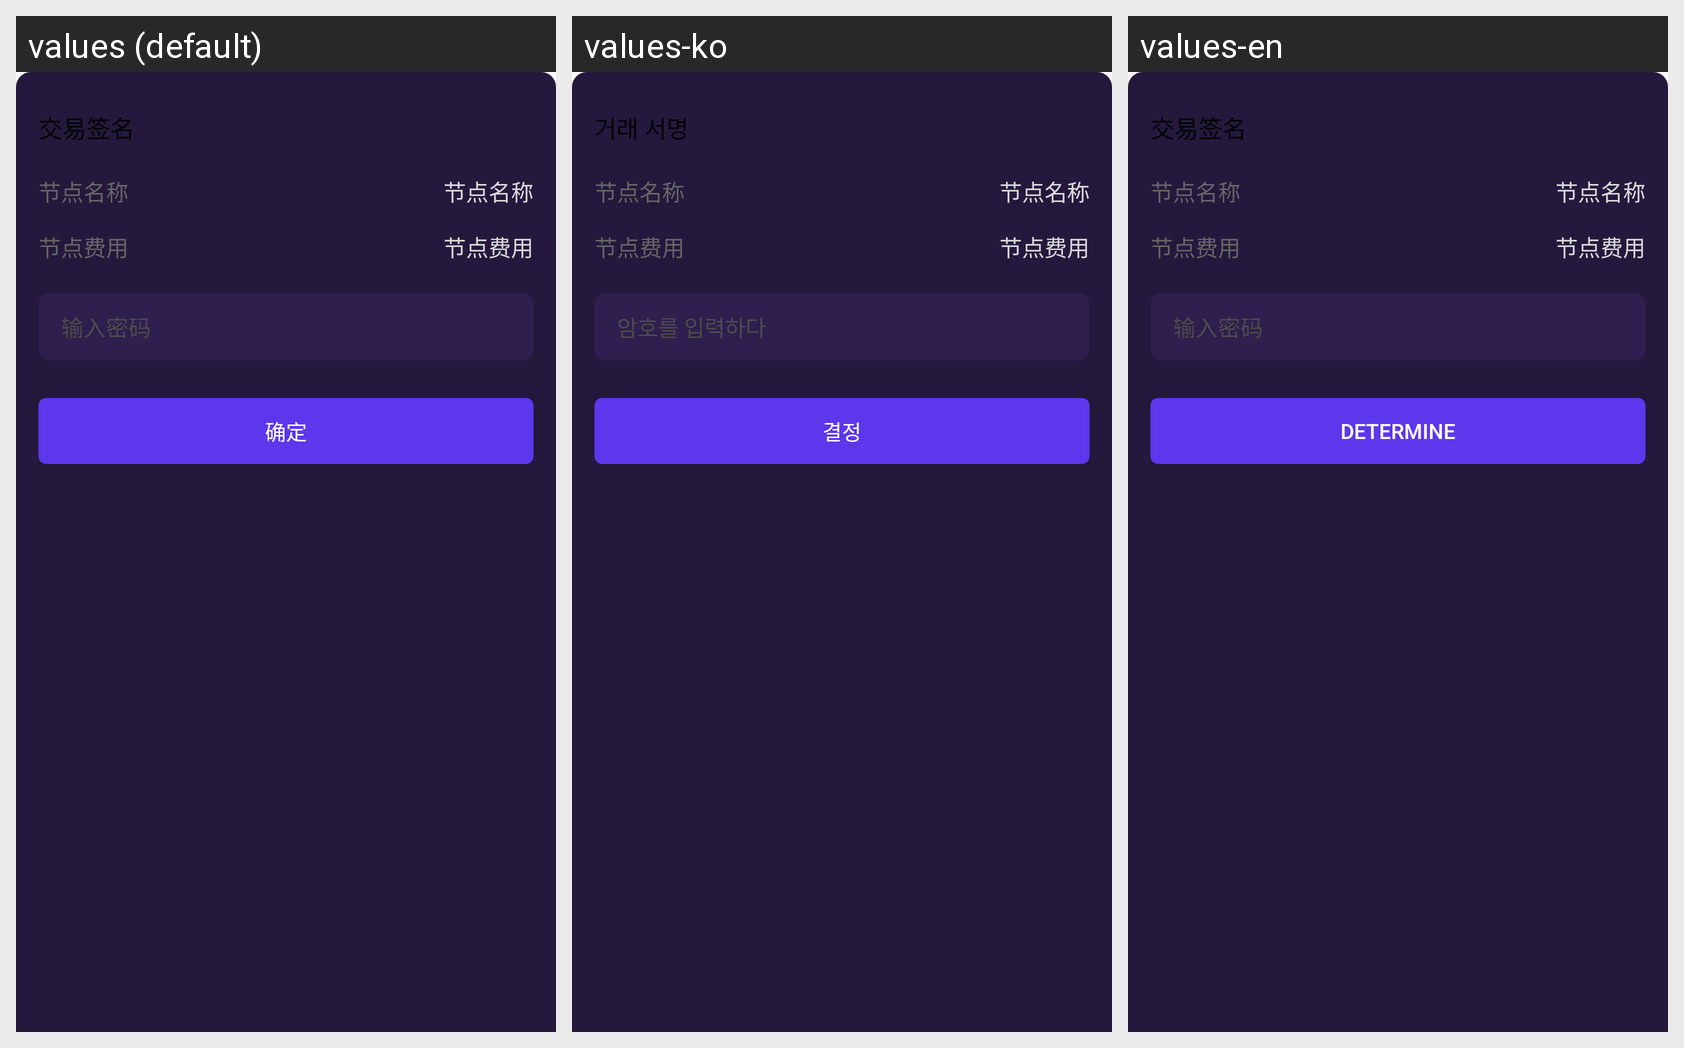

The same Android screen rendered under several of its app's locales, left to right. List the strings drawn on it with the default value and each locale's translation.
Android screen res/layout/dialog_withdraw_earnings.xml rendered under 3 locales, left to right: values (default), values-ko, values-en. Device: Nexus 5 (rendered at 1080×1920; each locale shown at half size, 540×960, under a caption strip naming it); theme AppTheme.
Strings drawn on this screen, with the default value and each locale's value (text and hints the layout hard-codes, and strings that could not be matched under every locale, appear in the picture but are not listed):

node_register_confirm
  values: 交易签名
  values-ko: 거래 서명
  values-en: 交易签名  [not translated; the default value is used]

input_password
  values: 输入密码
  values-ko: 암호를 입력하다
  values-en: 输入密码  [not translated; the default value is used]

confirm
  values: 确定
  values-ko: 결정
  values-en: determine
